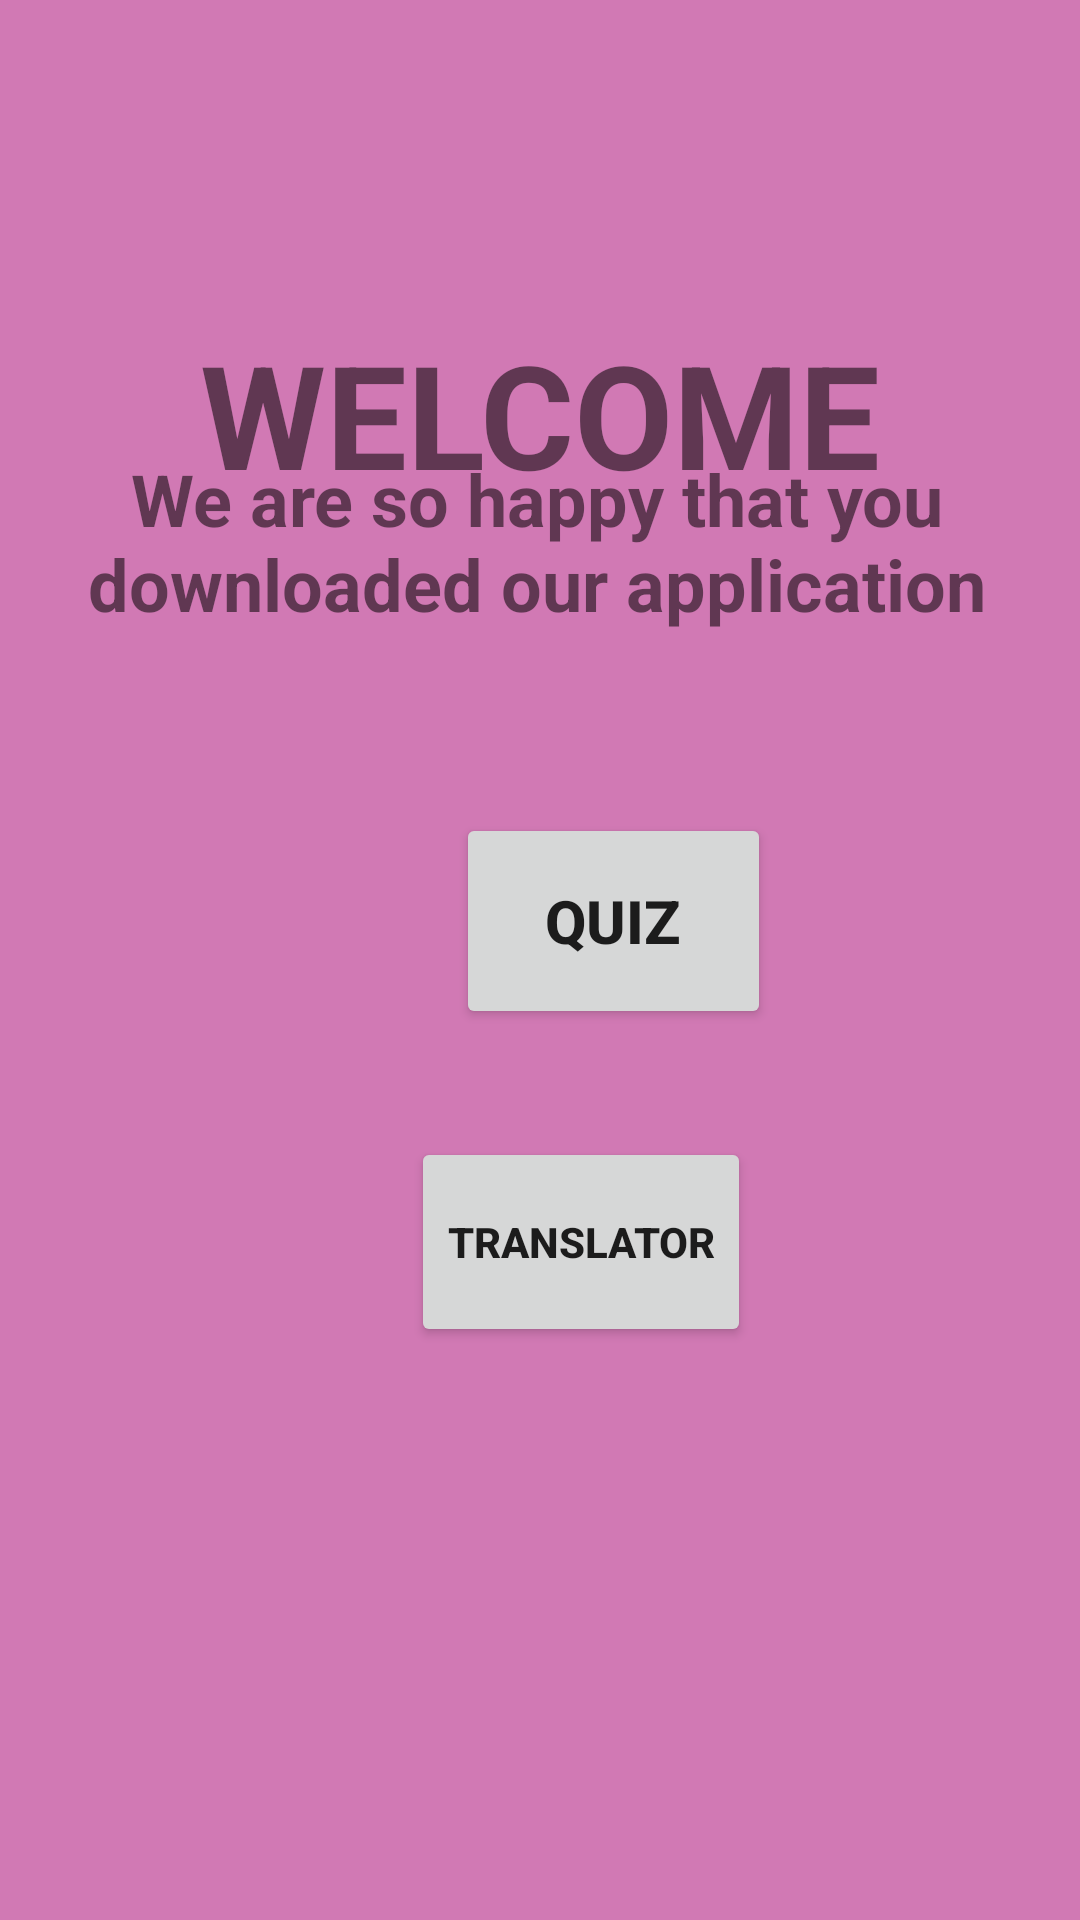

Layout XML and referenced resources for this Android screen:
<!-- AndroidManifest.xml: application theme splashScreenTheme -->
<!-- res/layout/main_page.xml -->
<?xml version="1.0" encoding="utf-8"?>
<RelativeLayout xmlns:android="http://schemas.android.com/apk/res/android"
    xmlns:app="http://schemas.android.com/apk/res-auto"
    android:layout_width="match_parent"
    android:layout_height="match_parent"
    android:background="#D179B4"
    android:padding="10dp">

    <Button
        android:id="@+id/button2"
        android:layout_width="wrap_content"
        android:layout_height="70dp"
        android:layout_alignParentStart="true"
        android:layout_alignParentBottom="true"
        android:layout_centerHorizontal="true"
        android:layout_marginStart="127dp"
        android:layout_marginBottom="181dp"
        android:text="Translator"
        android:textAlignment="center"
        android:textSize="14sp"
        android:textStyle="bold" />

    <TextView
        android:id="@+id/main_page"
        android:layout_width="400dp"
        android:layout_height="132dp"
        android:layout_alignParentStart="true"
        android:layout_alignParentTop="true"
        android:layout_marginStart="0dp"
        android:layout_marginTop="62dp"
        android:gravity="center"
        android:text="Welcome"
        android:textAllCaps="true"
        android:textSize="48sp"
        android:textStyle="bold" />

    <TextView
        android:id="@+id/textView"
        android:layout_width="411dp"
        android:layout_height="93dp"
        android:layout_alignParentStart="true"
        android:layout_alignParentBottom="true"
        android:layout_marginStart="-2dp"
        android:layout_marginBottom="403dp"
        android:gravity="center"
        android:text="We are so happy that you downloaded our application"
        android:textAlignment="center"
        android:textSize="24sp"
        android:textStyle="bold" />

    <Button
        android:id="@+id/button"
        android:layout_width="105dp"
        android:layout_height="72dp"
        android:layout_alignParentStart="true"
        android:layout_alignParentBottom="true"
        android:layout_centerHorizontal="true"
        android:layout_marginStart="142dp"
        android:layout_marginBottom="287dp"
        android:gravity="center_horizontal|center_vertical"
        android:text="Quiz"
        android:textSize="20sp"
        android:textStyle="bold" />

</RelativeLayout>
<!-- resources referenced by this layout -->
<resources>
  <style name="splashScreenTheme" parent="Theme.MaterialComponents.Light.NoActionBar">
          <item name="android:windowBackground">@drawable/splash_image</item>
          <item name="android:statusBarColor">@color/purple_200</item>
      </style>
  <!-- drawable splash_image (drawable) -->
  <?xml version="1.0" encoding="utf-8"?>
  <layer-list xmlns:android="http://schemas.android.com/apk/res/android">
  
      <item android:drawable="@color/purple_200" />
  
      <item
          android:drawable="@drawable/tux_g2_svg"
          android:gravity="center" />
  
  </layer-list>
  <!-- drawable tux_g2_svg: vector/xml drawable (drawable, 27275 chars, omitted) -->
  <!-- not gathered from this repository: default colours our renderer supplied (Android Studio template values) -->
  <color name="purple_200">#FFBB86FC</color>
</resources>
